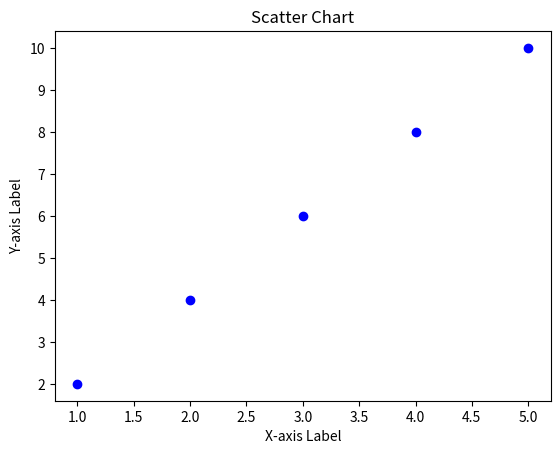

Write Python code to recreate this figure.
import matplotlib.pyplot as plt

# Sample data
x = [1, 2, 3, 4, 5]
y = [2, 4, 6, 8, 10]

# Create a figure and a set of subplots (one subplot in this case)
fig, ax = plt.subplots()

# Create the scatter chart
ax.scatter(x, y, marker="o", color="blue", label="Data Points")

# Customize the chart
ax.set_title("Scatter Chart")
ax.set_xlabel("X-axis Label")
ax.set_ylabel("Y-axis Label")

# Show the chart
plt.show()
